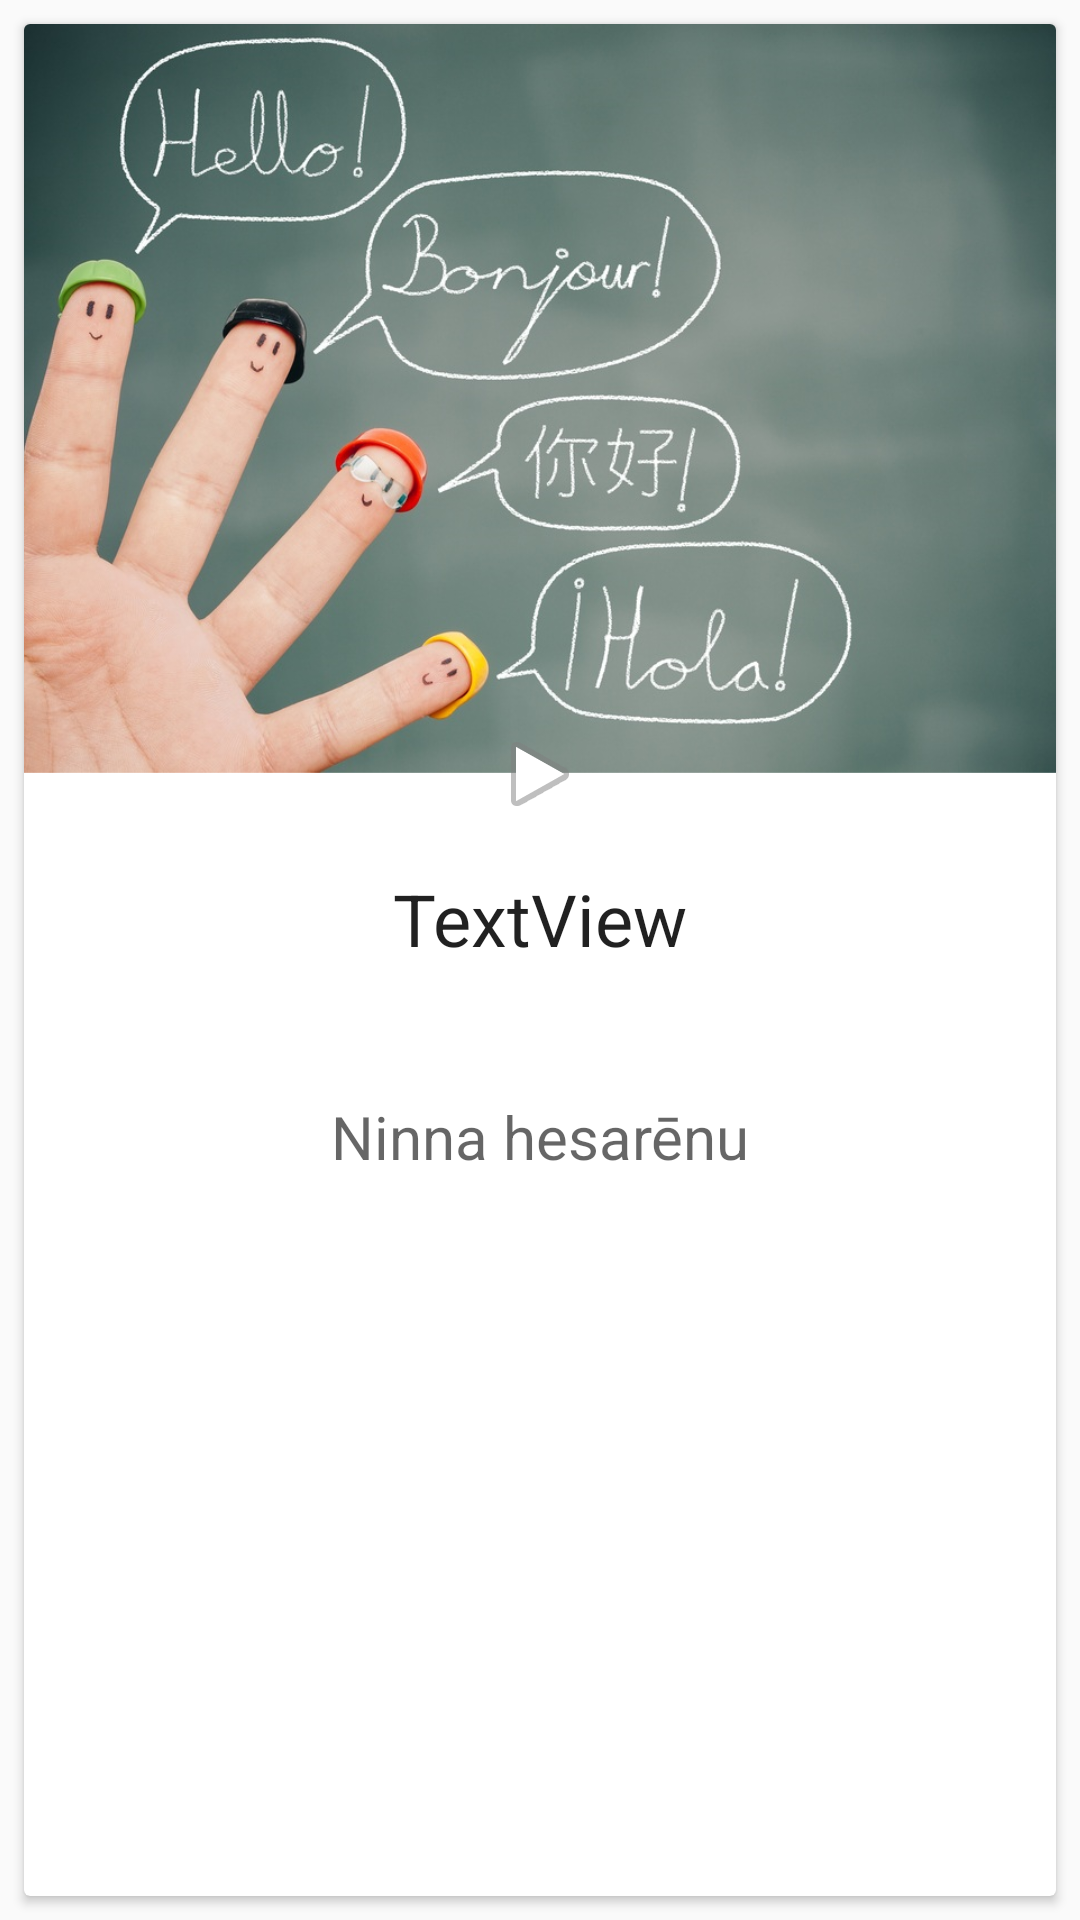

Reconstruct the res/layout file that produces this screen, plus the resources it refers to.
<!-- AndroidManifest.xml: application theme AppTheme -->
<!-- res/layout/recycler_view_item.xml -->
<?xml version="1.0" encoding="utf-8"?>
<LinearLayout xmlns:android="http://schemas.android.com/apk/res/android"
    xmlns:app="http://schemas.android.com/apk/res-auto"
    xmlns:tools="http://schemas.android.com/tools"
    android:orientation="vertical"
    android:layout_width="match_parent"
    android:layout_height="match_parent">



    <android.support.v7.widget.CardView
        android:layout_width="match_parent"
        android:layout_height="match_parent"
        android:layout_margin="8dp"
        app:cardElevation="@dimen/cardview_default_elevation"
        app:cardCornerRadius="@dimen/cardview_default_radius">
        <android.support.constraint.ConstraintLayout
            android:layout_width="match_parent"
            android:layout_height="match_parent">

            <ImageView
                android:id="@+id/imageView"
                android:layout_width="match_parent"
                android:layout_height="250dp"
                android:scaleType="centerCrop"
                app:layout_constraintEnd_toEndOf="parent"
                app:layout_constraintStart_toStartOf="parent"
                app:layout_constraintTop_toTopOf="parent"
                app:srcCompat="@drawable/languages_0" />

            <ImageView
                android:id="@+id/play_button"
                android:layout_width="wrap_content"
                android:layout_height="wrap_content"
                android:layout_marginBottom="8dp"
                android:layout_marginEnd="8dp"
                android:layout_marginStart="8dp"
                app:layout_constraintBottom_toBottomOf="@+id/imageView"
                app:layout_constraintEnd_toEndOf="@+id/imageView"
                app:layout_constraintStart_toStartOf="@+id/imageView"
                app:layout_constraintTop_toBottomOf="@+id/imageView"
                app:srcCompat="@android:drawable/ic_media_play"
                android:background="@drawable/list_item_selector"/>

            <TextView
                android:id="@+id/tv_inEnglish"
                android:layout_width="wrap_content"
                android:layout_height="wrap_content"
                android:layout_marginEnd="8dp"
                android:layout_marginStart="8dp"
                android:layout_marginTop="16dp"
                android:text="TextView"
                tools:text="@string/question"
                style="@style/Base.TextAppearance.AppCompat.Headline"
                app:layout_constraintEnd_toEndOf="@+id/imageView"
                app:layout_constraintStart_toStartOf="parent"
                app:layout_constraintTop_toBottomOf="@+id/play_button" />

            <TextView
                android:id="@+id/tv_secondlang"
                style="@style/Base.TextAppearance.AppCompat.Caption"
                android:layout_width="wrap_content"
                android:layout_height="wrap_content"
                android:layout_marginEnd="8dp"
                android:layout_marginStart="8dp"
                android:layout_marginTop="8dp"
                android:textSize="@dimen/translation_size"
                app:layout_constraintEnd_toEndOf="@+id/imageView"
                app:layout_constraintStart_toStartOf="parent"
                app:layout_constraintTop_toBottomOf="@+id/tv_inEnglish"
                tools:text="@string/kannada_string" />

            <TextView
                android:id="@+id/tv_readable"
                android:layout_width="wrap_content"
                android:layout_height="wrap_content"
                android:layout_marginEnd="8dp"
                android:layout_marginStart="8dp"
                android:layout_marginTop="8dp"
                android:text="@string/kannada_in_english"
                android:textAppearance="@style/Base.TextAppearance.AppCompat.Caption"
                android:textSize="@dimen/translation_size"
                app:layout_constraintEnd_toEndOf="parent"
                app:layout_constraintStart_toStartOf="@+id/imageView"
                app:layout_constraintTop_toBottomOf="@+id/tv_secondlang" />
        </android.support.constraint.ConstraintLayout>

    </android.support.v7.widget.CardView>

</LinearLayout>
<!-- resources referenced by this layout -->
<resources>
  <dimen name="translation_size">20sp</dimen>
  <!-- drawable languages_0: png bitmap (drawable, 732014 bytes) -->
  <!-- drawable list_item_selector (drawable) -->
  <?xml version="1.0" encoding="utf-8"?>
  <selector xmlns:android="http://schemas.android.com/apk/res/android">
  <item android:drawable="@color/colorAccentLight" android:state_activated="true"></item>
  <item android:drawable="@color/colorAccentLight" android:state_selected="true"></item>
  <item android:drawable="@color/colorAccentLight" android:state_pressed="true"></item>
      <item android:drawable="@android:color/transparent"></item>
  
  </selector>
  <string name="kannada_in_english">Ninna hesarēnu</string>
  <string name="kannada_string">ನಿನ್ನ ಹೆಸರೇನು</string>
  <string name="question">What is your name?</string>
  <style name="AppTheme" parent="Theme.AppCompat.Light.NoActionBar">
          
          <item name="colorPrimary">@color/colorPrimary</item>
          <item name="colorPrimaryDark">@color/colorPrimaryDark</item>
          <item name="colorAccent">@color/colorAccent</item>
      </style>
  <color name="colorAccentLight">#B2DFDB</color>
  <color name="colorPrimary">#009688</color>
  <color name="colorPrimaryDark">#00796B</color>#3F51B5
  <color name="colorAccent">#757575</color>
</resources>
